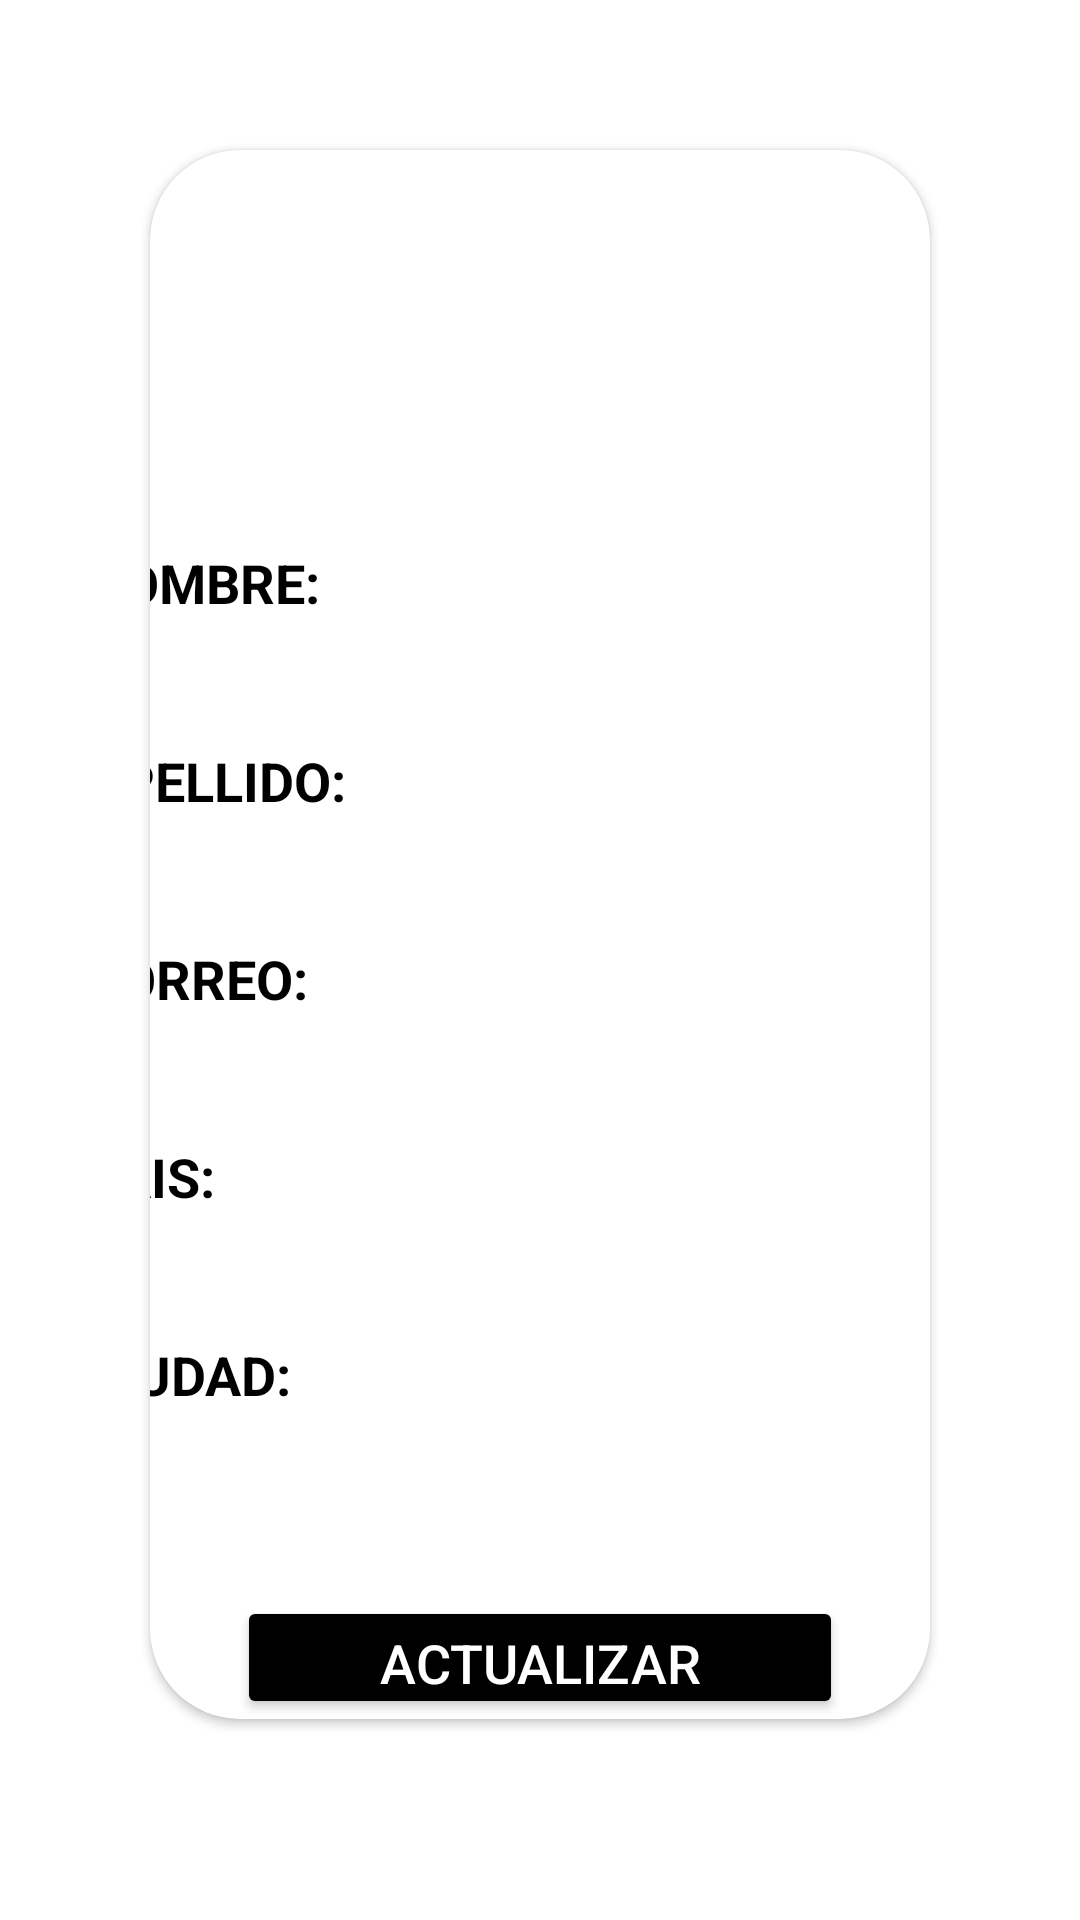

Here is an Android app screen rendered from its layout file. Give the layout XML and the strings, colors and styles it references.
<!-- AndroidManifest.xml: application theme Theme.SistemaApartamentos -->
<!-- res/layout/activity_edit_user_invited.xml -->
<?xml version="1.0" encoding="utf-8"?>
<androidx.constraintlayout.widget.ConstraintLayout xmlns:android="http://schemas.android.com/apk/res/android"
    xmlns:app="http://schemas.android.com/apk/res-auto"
    xmlns:tools="http://schemas.android.com/tools"
    android:layout_width="match_parent"
    android:layout_height="match_parent"
    tools:context="editUserInvitedActivity"
    android:background="@drawable/fondoandrod">

    <ScrollView
        android:layout_width="match_parent"
        android:layout_height="match_parent">

        <androidx.cardview.widget.CardView
            android:layout_width="match_parent"
            android:layout_height="wrap_content"
            android:layout_marginStart="50dp"
            android:layout_marginTop="50dp"
            android:layout_marginEnd="50dp"
            android:layout_marginBottom="50dp"
            app:cardBackgroundColor="@color/white"
            app:cardCornerRadius="30dp">

            <LinearLayout
                android:layout_width="304dp"
                android:layout_height="match_parent"
                android:layout_gravity="center"
                android:orientation="vertical">

                <ImageView
                    android:id="@+id/imageView4"
                    android:layout_width="129dp"
                    android:layout_height="88dp"
                    android:layout_gravity="center"
                    android:layout_marginTop="22dp"
                    app:srcCompat="@drawable/ic_perfiluser" />

                <TextView
                    android:id="@+id/tvNombre"
                    android:layout_width="301dp"
                    android:layout_height="33dp"
                    android:layout_marginTop="22dp"
                    android:text="Nombre:"
                    android:textAllCaps="true"
                    android:textColor="@color/black"
                    android:textSize="18sp"
                    android:textStyle="bold" />

                <EditText
                    android:id="@+id/editName"
                    android:layout_width="301dp"
                    android:layout_height="33dp"
                    android:background="@color/white"
                    android:ems="10"
                    android:inputType="textPersonName"
                    android:textColor="@color/black"
                    android:textSize="18sp" />

                <TextView
                    android:id="@+id/tvApellido"
                    android:layout_width="301dp"
                    android:layout_height="33dp"
                    android:text="Apellido:"
                    android:textAllCaps="true"
                    android:textColor="@color/black"
                    android:textSize="18sp"
                    android:textStyle="bold" />

                <EditText
                    android:id="@+id/editLastName"
                    android:layout_width="301dp"
                    android:layout_height="33dp"
                    android:background="@color/white"
                    android:ems="10"
                    android:inputType="textPersonName"
                    android:textColor="@color/black"
                    android:textSize="18sp" />

                <TextView
                    android:id="@+id/tvCorreo"
                    android:layout_width="301dp"
                    android:layout_height="33dp"
                    android:text="Correo:"
                    android:textAllCaps="true"
                    android:textColor="@color/black"
                    android:textSize="18sp"
                    android:textStyle="bold" />

                <TextView
                    android:id="@+id/tvEmail"
                    android:layout_width="301dp"
                    android:layout_height="33dp"
                    android:background="@color/white"
                    android:textColor="@color/black"
                    android:textSize="18sp" />

                <TextView
                    android:id="@+id/tvPais"
                    android:layout_width="301dp"
                    android:layout_height="33dp"
                    android:text="PAIS:"
                    android:textAllCaps="true"
                    android:textColor="@color/black"
                    android:textSize="18sp"
                    android:textStyle="bold" />

                <EditText
                    android:id="@+id/editCountry"
                    android:layout_width="301dp"
                    android:layout_height="33dp"
                    android:background="@color/white"
                    android:ems="10"
                    android:inputType="textPersonName"
                    android:textColor="@color/black"
                    android:textSize="18sp" />

                <TextView
                    android:id="@+id/tvCiudad"
                    android:layout_width="301dp"
                    android:layout_height="33dp"
                    android:text="Ciudad:"
                    android:textAllCaps="true"
                    android:textColor="@color/black"
                    android:textSize="18sp"
                    android:textStyle="bold" />

                <EditText
                    android:id="@+id/editCity"
                    android:layout_width="301dp"
                    android:layout_height="33dp"
                    android:background="@color/white"
                    android:ems="10"
                    android:inputType="textPersonName"
                    android:textColor="@color/black"
                    android:textSize="18sp" />

                <Button
                    android:id="@+id/button"
                    android:layout_width="202dp"
                    android:layout_height="41dp"
                    android:layout_gravity="center"
                    android:layout_marginTop="20dp"
                    android:backgroundTint="@color/black"
                    android:onClick="updateData"
                    android:text="Actualizar"
                    android:textColor="@color/white"
                    android:textSize="18sp"
                    app:cornerRadius="20dp" />
            </LinearLayout>

        </androidx.cardview.widget.CardView>
    </ScrollView>

</androidx.constraintlayout.widget.ConstraintLayout>
<!-- resources referenced by this layout -->
<resources>
  <style name="Theme.SistemaApartamentos" parent="Theme.MaterialComponents.DayNight.DarkActionBar">
          
          <item name="colorPrimary">@color/purple_500</item>
          <item name="colorPrimaryVariant">@color/purple_700</item>
          <item name="colorOnPrimary">@color/white</item>
          
          <item name="colorSecondary">@color/teal_200</item>
          <item name="colorSecondaryVariant">@color/teal_700</item>
          <item name="colorOnSecondary">@color/black</item>
          
          <item name="android:statusBarColor" tools:targetApi="l">?attr/colorPrimaryVariant</item>
          
      </style>
  <!-- not gathered from this repository: default colours our renderer supplied (Android Studio template values) -->
  <color name="purple_500">#FF6200EE</color>
  <color name="purple_700">#FF3700B3</color>
  <color name="teal_200">#FF03DAC5</color>
  <color name="teal_700">#FF018786</color>
  <color name="black">#FF000000</color>
  <color name="white">#FFFFFFFF</color>
</resources>
